pico-8 play session: mixed d-pad (fixed 12-tick cycle)

[t = 1 s] mixed d-pad (1.2s cycle ×~1): → ← ↑ ↓ + 🅾/❎ taps, ~1s
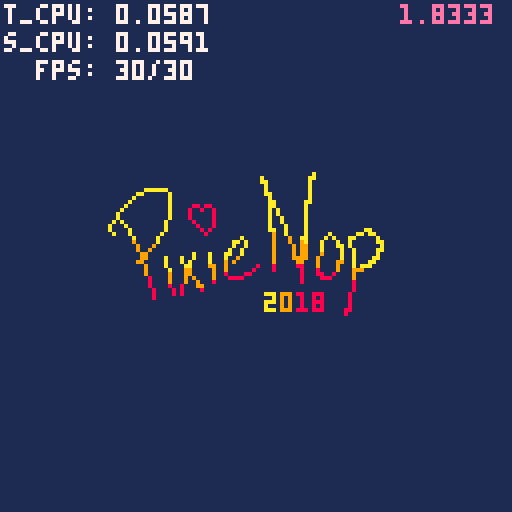
[t = 2 s] mixed d-pad (1.2s cycle ×~1): → ← ↑ ↓ + 🅾/❎ taps, ~2s
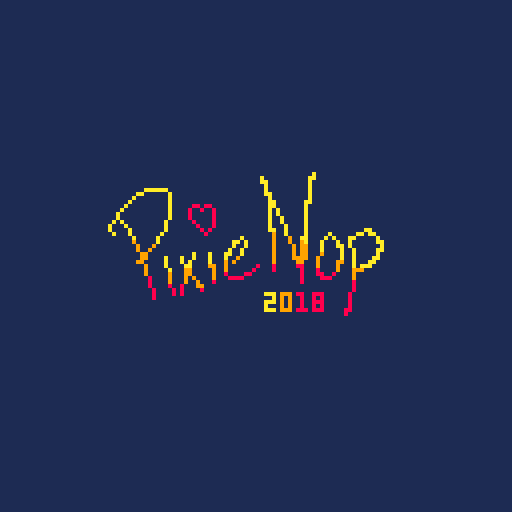
[t = 4 s] mixed d-pad (1.2s cycle ×~3): → ← ↑ ↓ + 🅾/❎ taps, ~4s
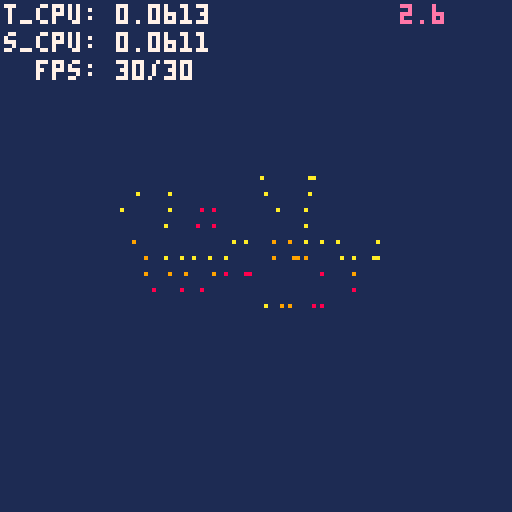
[t = 8 s] mixed d-pad (1.2s cycle ×~6): → ← ↑ ↓ + 🅾/❎ taps, ~8s
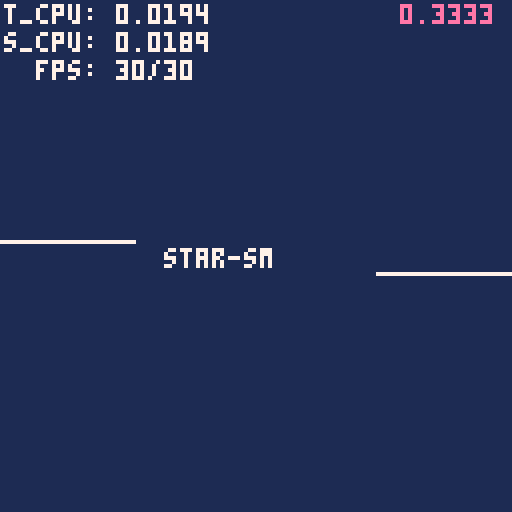

pico-8 cartridge
version 16
__lua__
-- star-smatter
-- pixienop (daniel oaks) 2018
scene = "0"
scene_just_entered = true
scene_start_time = 0
base_time = 0
show_debug = false

scene_list = {
		--"cls",
		
		"intro-pixienop",
		"intro-starsmatter",
		"intro-black",
		"intro-popin",
		"intro-popin-fadeout",
		"effect-bars",
		"effect-plasma",
		--plasma *of the rainbow's colours*? :ooo
		"effect-tunnel",
  "outro-planet",

		-- static before the restart
		"effect-screen-static",
}
-- here, we input times in a relative way,
-- but _init turns them into absolutes.
--
-- todo(dan): should we do this with ms to
-- prevent floating point scene/music desyncs?
scene_end_time = {}
scene_end_rtime = {}
scene_end_rtime["cls"] = 0.1
scene_end_rtime["intro-pixienop"] = 3.15
scene_end_rtime["intro-starsmatter"] = 3.2
scene_end_rtime["intro-black"] = 1
scene_end_rtime["intro-popin"] = 15.5
scene_end_rtime["intro-popin-fadeout"] = 1
scene_end_rtime["effect-bars"] = 36.5
scene_end_rtime["effect-plasma"] = 13.35
scene_end_rtime["effect-tunnel"] = 25.05
scene_end_rtime["outro-planet"] = 26.2
scene_end_rtime["effect-screen-static"] = 1.5


-- effect vars
outro_explosions_played = false

stars = {}

star_colours = {
		7, 7, 6, 6, 5,
		9, 10, 14, 13, 15,
}

charging_sprites = {
		204, 233, 236
}

plasma_rb_delay = 3
plasma_colours = {
		--1, 2, 8, 14, 4, 3, 1
		2, 1, 1, 1, 2, 1, 3, 3
}

rb_width = 3
rb_width_mod = rb_width / -2 -- helps centre things
rb_phase = 0.04
rb_current_sync = 0
rb_rainbow_pattern = {
		8,9,10,11,3,12,2,14,
		--8,9,10,3,1,2,14,
}

stxt_start_time = 99999
stxt_start_delay = 23
stxt_text = "star-smatter, my first demo!  hope you like it!  greetz to rez, razor1911, 4mat, flt, conspiracy, y'all are awesome and got me into this!  now back to the effects!"
stxt_start_x = 128 -- will depend on trig used
stxt_char_width = 4
stxt_x = 0
stxt_y = 110
stxt_speed = 2
stxt_amplitude = 2
stxt_phase = 0.06
stxt_colors = {
		--8, 14, 12, 3,
		--8,9,10,11,3,12,13,2,14,
		--8,9,10,3,12,2,14,
		8,9,10,3,12,14,
}

tun_speed = 0.3
tun_radius = 90
tun_smallest_radius_count = 1.2
tun_step_phase = 0.25
tun_step_speed = 0.1
tun_z_frames = 16
tun_angles_around = 30

-- because of how we canculate
-- the z, frames and step speed
-- factor into the step phase,
-- so must multiply into the
-- original one above \o/
tun_2_smallest_radius_count = 1.2
tun_2_step_speed = 0.05
tun_2_z_frames = 32
tun_2_colors = {
		8,9,10,11,3,12,2,14,
}
tun_2_angles_around = #tun_2_colors
tun_2_angle_mod = 0
tun_2_angle_mod_phase = 0.005

-- working vars
tprint_current_i = {} -- default is 0 so it prints on first char

-- demotime returns the current time,
-- fixed for demo replays and such :)
function demotime()
		return time() - base_time
end

function scenetime()
		return demotime() - scene_start_time
end

function _init()
		print("initializing")
		
		-- set initial scene
		scene = scene_list[1]
		
		-- make proper scene end times
		local stime = 0
		for i=1, #scene_list do
				local sname = scene_list[i]
				stime += scene_end_rtime[sname]
				scene_end_time[sname] = stime
		end
		
		base_time = time()
end

function _update()
		if btnp(4) then
				show_debug = not show_debug
		end

		if scene_end_time[scene] < demotime() then
				scene_just_entered = true
				for i=1, #scene_list do
						if scene_list[i] == scene then
								if i == #scene_list then
										-- restart the demo
										scene = scene_list[1]
										base_time = time()
								else
										scene = scene_list[i+1]
								end
								break
						end
				end
		end
		
		rb_current_sync += 0.0015
		if 1 < rb_current_sync then
				rb_current_sync -= 1
		end

		tun_2_angle_mod += tun_2_angle_mod_phase
		if 1 < tun_2_angle_mod then
				tun_2_angle_mod -= 1
		end
		
		stxt_x -= stxt_speed
end

function _draw()
--		print("scene " .. scene .. " - time " .. demotime())

		-- update scene start time
		if scene_just_entered then
				scene_start_time = demotime()
		end
		local st = scenetime()
		local dt = demotime()

		-- draw scene details
		if scene == "cls" then
				-- normally just for testing
				cls()
				outro_explosions_played = false
		elseif scene == "intro-pixienop" then
				if scene_just_entered then
						music(-1)
						sfx(1)
				end
				outro_explosions_played = false
		
				cls()
				color(1)
				rectfill(0, 0, 128, 128)

				-- draw the logo grey first
				pal()
				pal(10, 6)
				pal(9, 6)
				pal(8, 5)
				spr(176, 25, 39, 9, 5)
				
				color(7)
				pal()
				
				local tstate = st
				if st < 0.25 then
						tstate = 0
				elseif st < 1.35 then
						tstate *= 11
						tstate = flr(tstate)
						while 3 < tstate do
								tstate -= 3
						end
				else
						tstate = 4
				end
				
				if tstate == 0 then
						palt(8, true)
						palt(9, true)
						palt(10, true)
				elseif tstate == 1 then
						palt(8, true)
						palt(10, true)
				elseif tstate == 2 then
						palt(8, true)
						palt(9, true)
				elseif tstate == 3 then
						palt(9, true)
						palt(10, true)
				end
				spr(176, 25, 39, 9, 5)

				if st < 0.5 or 2.3 < st then
						pal()
						color(1)
						local stf = st
						local fp = 0b0
						if st < 0.5 then
  						fp = 0b0000000000000000
  						while 0.02 < stf do
  								fp = shl(fp, 1)
  								fp += 0b1
  								stf -= 0.02
  						end
  				elseif 2.15 < st then
  						fp = 0b1111111111111111
  						while 2.15 < stf do
  								fp = shl(fp, 1)
  								stf -= 0.035
  						end
  				end
						fillp(fp + 0b0.1)
						rectfill(0, 40, 128, 80)
						fillp()
				end
		elseif scene == "intro-starsmatter" then
				if scene_just_entered then
						music(1)
				end
				
				cls()
				color(1)
				rectfill(0, 0, 128, 128)
				
				if 128 < st*100 then				
						color(0)
						rectfill(0, 61 - min(st*100-128, 128)*0.85, 128, 67 + min(st*100-128, 128)*0.85)

  				color(1)
  				rectfill(0, 61, 128, 67)
				end
				
				color(7)
				rectfill(0, 60, min(st*100, 128), 60)
				rectfill(128 - min(st*100, 128), 68, 128, 68)
				
				tprint("star-smatter", scene_start_time, demotime(), 0.05, nil, 41, 62)
				if 1.3 < st then
						--tprint("a smol pico-8 demo", scene_start_time+1.3, demotime(), 0.05, nil, 29, 71)
						-- use smol font mentioned on the bbs (thx keiya!)
						tprint("\65 \83\77\79\76 \80\73\67\79-8 \68\69\77\79", scene_start_time+1.3, demotime(), 0.05, nil, 29, 71)
				end
		elseif scene == "intro-black" then
  		color(0)
  		rectfill(0, 128, 128, 128 - min(st*100, 128))
		elseif scene == "intro-popin" then
				local scroll_in = 128 - min(st*100, 128)
		
				-- dodgy sky -- to make betr latr
  		color(1)
  		rectfill(0, 128, 128, 128 - min(st*100, 128))
  		
  		-- draw stars
  		if scene_just_entered then
  				for i = 1, 80 do
  						local star = {}
  						star.x = flr(rnd() * 128)
  						star.y = flr(rnd() * 128)
  						star.life = flr(rnd() * 120)
  						star.colour = flr(rnd() * (#star_colours - 1)) + 1
  						star.big = 0.95 < rnd()
  						if (4 < star.y and star.y < 56) or (73 < star.y and star.y < 100) then
				  				add(stars, star)
				  		end
  				end
  		end
  		
  		for i = 1, #stars, 1 do
  				local star = stars[i]
  				
  				-- do here instead of update just because
  				-- putting it in update will affect all frames
  				-- and meh
  				star.life -= 1
  				if star.life < -30 then
  						star.life = flr(rnd() * 120)
  				end
  				stars[i].life = star.life
  
  				if 0 < star.life then
  						pal(7, star_colours[star.colour])
  						local star_sprite = 201
  						if star.big then
  								if 90 < star.life then
  										star_sprite = 203
  								elseif 35 < star.life then
  										star_sprite = 202
  								end
		    		end
		    		spr(star_sprite, star.x, star.y + scroll_in)
    		end
  		end
  		pal()
				
				-- draw clouds
				--todo: break cloud apart on lazer shootin'
				
				-- draw lazer
				if 14.7 < st then
						for i = 1, #rb_rainbow_pattern, 1 do
								color(rb_rainbow_pattern[i])
								local x1 = 58 + ((i-1)*1)
								local laz_height = 0
								if 14.7 < st and st < 15.1 then
										laz_height = max(0, 105-230*(0.5+cos((st-14.7)*0.7)*-0.5)+cos(i/(#rb_rainbow_pattern+1))*4)
								end
								rectfill(x1, laz_height, x1, 128)
						end
  		end
				
				-- draw charge-up
				if 14.65 < st then
						spr(218, 53, 97, 2, 1)
						spr(218, 55, 97, 2, 1)
						spr(218, 54, 97, 2, 1)
				elseif 11.5 < st then
						local base_sprite = charging_sprites[flr(sin(st*1.7)*1.4+2.4)]
						spr(base_sprite, 50, 94, 3, 2)
				elseif 11.3 < st then
						spr(218, 54, 95, 2, 1)
				elseif 11 < st then
						spr(217, 58, 95)
				end
				
				-- draw the lazar shooter
				pal(1, 6)
				pal(4, 5)
				pal(2, 0)
				color(13)
				spr(153, 38, 97 + 50 - 50 * min(st * 0.1, 1), 6, 3)
				pal()
				
				-- draw mountains
				local mountain_shake = 0
				if 6.5 < st and st < 10.2 then
						mountain_shake = max(min(1, sin(st*0.65)*2.5), -1)
				end
				spr(96, 0 + mountain_shake, 104 + scroll_in, 16, 3)

				-- draw buildings
				pal(4, 0)
				local building_shake = 0
				if 6.6 < st and st < 10.3 then
						building_shake = max(min(1, cos(st*0.9)*1.6), -1)
				end
  		spr(144, 0+building_shake, 112 + scroll_in, 8, 2)
  		spr(144, 64+building_shake, 112 + scroll_in, 8, 2)
  		pal()
  		
				color(7)
				if 14.7 < st then
						-- do nothing
				elseif 14.5 < st then
						color(5)
						print("project star-smatter.", 20, 62)
						print("our last hope.", 20, 68)
				elseif 8.75 < st then
						print("project star-smatter.", 20, 62)
						tprint("our last hope.", scene_start_time+8.75, demotime(), 0.1, nil, 20, 68)
				elseif 6.75 < st then
						tprint("project star-smatter.", scene_start_time+6.75, demotime(), 0.075, nil, 20, 62)
				elseif 4.7 < st then
						print("we all knew that this", 20, 62)
						print("day would come...", 20, 68)
				elseif 3.6 < st then
						print("we all knew that this", 20, 62)
						tprint("day would come...", scene_start_time+3.6, demotime(), 0.05, nil, 20, 68)
  		elseif 2.5 < st then
						tprint("we all knew that this", scene_start_time+2.5, demotime(), 0.05, nil, 20, 62)
  		end
		elseif scene == "intro-popin-fadeout" then
  		color(0)
  		rectfill(0, 128, 128, 128 - min(st*600, 128))
  elseif scene == "effect-bars" then
  		if scene_just_entered then
  				stxt_start_time = demotime() + stxt_start_delay
  				stxt_first_frame_this_add = true
  		end
  
  		-- draw bg
  		color(1)
  		rectfill(0, 0, 127, 127)

  		-- draw stars
  		if scene_just_entered then
  				stars = {}
  				for i = 1, 60 do
  						local star = {}
  						star.x = flr(rnd() * 128)
  						star.y = flr(rnd() * 128)
  						star.z = 0.85 < rnd()
  						star.life = flr(rnd() * 120)
  						star.colour = flr(rnd() * (#star_colours - 1)) + 1
  						star.big = 0.95 < rnd()
  						add(stars, star)
  				end
  		end
  		
  		for i = 1, #stars, 1 do
  				local star = stars[i]
  				
  				-- do here instead of update just because
  				-- putting it in update will affect all frames
  				-- and meh
  				star.life -= 1
  				if star.life < -30 then
  						star.life = flr(rnd() * 120)
  				end
  				stars[i].life = star.life
  				
  				star.y += 20 * rnd()
  				if 131 < star.y then
  						star.y = 0 - 3
  						star.x = rnd() * 128
		  				stars[i].x = star.x
  						star.z = 0.85 < rnd()
		  				stars[i].z = star.z
  						star.colour = flr(rnd() * (#star_colours - 1)) + 1
		  				stars[i].colour = star.colour
  						star.big = 0.95 < rnd()
		  				stars[i].big = star.big
  				end
  				stars[i].y = star.y
  
  				if not star.z then
    				if 0 < star.life then
    						pal(7, star_colours[star.colour])
    						local star_sprite = 201
    						if star.big then
    								if 90 < star.life then
    										star_sprite = 203
    								elseif 35 < star.life then
    										star_sprite = 202
    								end
  		    		end
  		    		spr(star_sprite, star.x, star.y)
      		end
      end
  		end
  		pal()
  		
  		-- draw rasterbars
  		local pattern_width = 24
  		local pattern_width_mod = 10
  		local pattern_height = 42 - max(0, 100-st*55)
  		local pattern_height_mod = 10
  		local pattern_height_perspective = 10
  		local rb_swirl_phase = 0 -- doesn't work right, lol
  		local pattern_vase_width = 10
  		local pattern_vase_phase = sin(st*0.1)*0.005
  		pattern_vase_phase *= min(1, max(0, st*0.25 - 3))

				-- really messes up the vase pattern after a while~
  		local extra_phase = min(20, max(1, st*0.45 - 8))
  		extra_phase *= min(1, max(0, 20 - st*0.45))
  		if extra_phase < 1 then
		  		pattern_vase_phase *= extra_phase
		  end
  		
  		for i = 1, #rb_rainbow_pattern, 1 do
    		--local x1 = 128/2 + flr(cos((st / 2)-(rb_phase*i))*pattern_width)
    		local y1 = pattern_height+cos((st / 2)+0.25-(rb_phase*i))*pattern_height_perspective+sin((st*0.5)+(i*rb_current_sync))*pattern_height_mod
    		if flr(((st-(rb_phase*i)) + 0.5) % 2) == 1 then
      		color(rb_rainbow_pattern[i])
      		--rectfill(x1+rb_width_mod, y1, x1+rb_width+rb_width_mod, 128)
      		for y2 = 128, y1, -1 do
      				local x2 = 128/2 + flr(cos((st / 2)-(rb_phase*i)+sin(y2*rb_swirl_phase))*pattern_width+((sin(cos((st / 2)-(rb_phase*i))*y2*pattern_vase_phase))*pattern_vase_width))
      				rectfill(x2+rb_width_mod, y2, x2+rb_width+rb_width_mod, y2)
      		end
      end
  		end
  
  		for i = #rb_rainbow_pattern, 1, -1 do
    		--local x1 = 128/2 + flr(cos((st / 2)-(rb_phase*i))*pattern_width)
    		local y1 = pattern_height+cos((st / 2)+0.25-(rb_phase*i))*pattern_height_perspective+sin((st*0.5)+(i*rb_current_sync))*pattern_height_mod
    		if flr(((st-(rb_phase*i)) + 0.5) % 2) == 0 then
      		color(rb_rainbow_pattern[i])
      		--rectfill(x1+rb_width_mod, y1, x1+rb_width+rb_width_mod, 128)
      		for y2 = 128, y1, -1 do
      				local x2 = 128/2 + flr(cos((st / 2)-(rb_phase*i)+sin(y2*rb_swirl_phase))*pattern_width+((sin(cos((st / 2)-(rb_phase*i))*y2*pattern_vase_phase))*pattern_vase_width))
      				rectfill(x2+rb_width_mod, y2, x2+rb_width+rb_width_mod, y2)
      		end
      end
  		end
  		
  		-- draw top stars
  		for i = 1, #stars, 1 do
  				if stars[i].z then
		  				local star = stars[i]
		  				
    				if 0 < star.life then
    						pal(7, star_colours[star.colour])
    						local star_sprite = 201
    						if star.big then
    								if 90 < star.life then
    										star_sprite = 203
    								elseif 35 < star.life then
    										star_sprite = 202
    								end
  		    		end
  		    		spr(star_sprite, star.x, star.y)
      		end
		  		end
		  end
		  pal()
		  
		  -- draw scroller
		  if stxt_start_time < dt then
		  		if stxt_first_frame_this_add then
		  				stxt_x = stxt_start_x
		  				stxt_first_frame_this_add = false
		  		end
		  
		  		-- restart text scrolling
    		local x_add = 0
    		--while stxt_x + stxt_char_width * (#stxt_text + 1) + x_add < 0 do
    		--		x_add += stxt_start_x + stxt_char_width * (#stxt_text + 1)
    		--end
		  
    		local c = 1 -- colour
    		local char = ""
    		local x = 0
    		local y = 0
    		local scrolltime = dt - stxt_start_time
    		for i = 1, #stxt_text, 1 do
    				char = sub(stxt_text, i, i)
    				x = (stxt_x + stxt_char_width*i) + x_add
    				y = stxt_y + sin(scrolltime + i * stxt_phase) * stxt_amplitude
    				
    				-- draw outline
    				color(0)
    				for xmod = -1, 1, 1 do
		    				for ymod = -1, 1, 1 do
				    				print(char, x+xmod, y+ymod)
				    		end
				    end
   
   					-- draw char
    				color(stxt_colors[c])
    				print(char, x, y)
    				
    				-- advance colours
    				if char != " " then
      				c += 1
      				if #stxt_colors < c then
      						c = 1
      				end
      		end
    		end


		  end
  		
  		-- draw intro fade-in
  		color(0)
  		rectfill(0, -1, 128, 128 - min(st*600, 129))
  		
  		-- draw outro fade-out
  		rectfill(0, -1, 128, 128 - min((36 - st)*600, 129))
  elseif scene == "effect-plasma" then
  		local sinst = sin(st)

  		-- draw black bg
  		color(0)
  		rectfill(0, 0, 127, 127)

				-- draw plasma
  		local result = 0
  		local colcount = #plasma_colours
  		--fillp(0x8aa2)
  		fillp(0xa5a5+0b0.1)
  		for x = 0, 127, 5 do
  				for y = 0, 127, 5 do
  						--result += sin((y * 0.01) + st * 0.1)
  						--result += sin((sin(x*0.004) + cos(y*0.004)) * st * 0.25)
  						--result += sin((x/127) + (y/256) + st*0.1)
  						--cx = x + 0.5 * sin(st*78)
  						--cy = y + 0.5 * sin(st*4)
  						--result += sin(sqrt(10 * ((cx ^ 2) + (cy ^ 2)) + st * 50.3)*0.005)
  						--if x % 6 == 0 and y % 6 == 0 then
  								result = sin(st+(x+(y*sin((x*0.005)*st*0.7)*0.7))*0.02)
  								result += sin((x * 0.01) + sinst * 0.1)
  								result += cos((x-30*sinst*0.15)*y*sinst*0.00002)
  								result /= 3
  								result = (result*0.5+0.5)*colcount+1
  								result = min(colcount, max(1, flr(result)))
  						
  								--pset(x, y, )
  								color(plasma_colours[result])
  								rectfill(x, y, x+4, y+4)
  						--end
  				end
  		end
  		fillp()

  		
  		-- draw rainbow
  		local max_x = min(127, max(0, flr((st - plasma_rb_delay) * 350)))
  		if 0 < max_x then
    		for x = 0, max_x do
    				local y = sin(x*0.01+st*4)*((sinst*2*0.5+0.5)*4.9)+((sin(st*0.46)*30.9))*(sin(x*0.004)*50/120)+50
    				for i = 1, #rb_rainbow_pattern, 1 do
    						if max_x < 127 then
      						if (i == 1 or i == #rb_rainbow_pattern) and max_x - 4 < x then
      						elseif (i == 2 or i == #rb_rainbow_pattern - 1) and max_x - 2 < x then
      						elseif (i == 3 or i == #rb_rainbow_pattern - 2) and max_x - 1 < x then
      						else
        						pset(x, y+(i-1), rb_rainbow_pattern[i])
        				end
        		else
        				pset(x, y+(i-1), rb_rainbow_pattern[i])
        		end
      		end
    		end
    end

  		-- draw intro fade-in
  		color(0)
  		rectfill(-1, 0, 128 - min(st*600, 129), 128)
  		
  		-- draw outro fade-out
  		rectfill(128, 0, min((12.8 - st)*600, 129), 128)
  elseif scene == "effect-tunnel" then
  		-- bg
  		color(1)
  		rectfill(0, 0, 127, 127)
  		
  	 local tt = st * 0.3
  		
  		-- initial tunnel stars
  		for z = 0, tun_z_frames, 1 do
  				local zmod = z / tun_z_frames
  				tt = (st - z * tun_step_speed) * tun_speed
  		
    		x = sin(tt) * 15.9 + sin(tt*2.4) * 4 + (128/2)
    		y = cos(tt) * 10.9 + cos(tt*5.6+3.7) * 3 + (128/2)
  
  				local starcolor = 7
  				if zmod < 0.15 then
  						starcolor = 0
  				elseif zmod < 0.33 then
  						starcolor = 5
  				elseif zmod < 0.66 then
  						starcolor = 6
  				end
    		color(starcolor)
  
    		local radius_mod = (z+tun_smallest_radius_count) / tun_z_frames
  				local radius = tun_radius * radius_mod
  
  				for angle = 1, tun_angles_around, 1 do
  						angle = (angle / tun_angles_around) + (zmod * tun_step_phase)
  
  						local x_around = x + radius * cos(angle)
  						local y_around = y + radius * sin(angle)
  						
  						pset(x_around, y_around)
  				end
  		end
  
  		-- tunnel strips
  		for z = 0, tun_2_z_frames, 1 do
  				local zmod = z / tun_2_z_frames
  				tt = (st - z * tun_2_step_speed) * tun_speed
  		
    		x = sin(tt) * 15.9 + sin(tt*2.4) * 4 + (128/2)
    		y = cos(tt) * 10.9 + cos(tt*5.6+3.7) * 3 + (128/2)
  
    		local radius_mod = (z+tun_2_smallest_radius_count) / tun_2_z_frames
  				local radius = tun_radius * radius_mod
  
  				for angle = 1, tun_2_angles_around, 1 do
  						local colorig = angle
  						angle = (angle / tun_2_angles_around) + (zmod * tun_step_phase) + tun_2_angle_mod
  
  						local x_around = x + radius * cos(angle)
  						local y_around = y + radius * sin(angle)
  						
  						pset(x_around, y_around, tun_2_colors[colorig])
  				end
  		end

  		-- draw intro fade-in
  		color(0)
  		rectfill(-1, 0, 64 - min(st*400, 65), 128)
  		rectfill(129, 0, 64 + min(st*400, 65), 128)
  		rectfill(0, -1, 128, 64 - min(st*400, 65))
  		rectfill(0, 129, 128, 64 + min(st*400, 65))
  		
  		-- draw outro fade-out
  		local fadeout_secs = 24.8
  		rectfill(129, 0, min((fadeout_secs - st)*400, 128), 128)
  		rectfill(-1, 0, 128 - min((fadeout_secs - st)*400, 129), 128)
  		rectfill(0, 128, 128, min((fadeout_secs - st)*400, 128))
  		rectfill(0, -1, 128, 128 - min((fadeout_secs - st)*400, 129))
  elseif scene == "outro-planet" then
  		-- stop music lol
  		if scene_just_entered then
  				--todo(dan): in-mem pattern replacement instead?
  				-- to keep the exact music place the same lol
  				music(20)
  		end
  
  		-- draw space
  		color(0)
  		rectfill(0, 0, 127, 127)
  		
  		-- draw stars
  		if scene_just_entered then
  				for i = 1, 80 do
  						local star = {}
  						star.x = flr(rnd() * 128)
  						star.y = flr(rnd() * 128)
  						star.life = flr(rnd() * 120)
  						star.colour = flr(rnd() * (#star_colours - 1)) + 1
  						star.big = 0.95 < rnd()
  						if (4 < star.y and star.y < 56) or (73 < star.y and star.y < 100) then
				  				add(stars, star)
				  		end
  				end
  		end
  		
  		for i = 1, #stars, 1 do
  				local star = stars[i]
  				
  				-- do here instead of update just because
  				-- putting it in update will affect all frames
  				-- and meh
  				star.life -= 1
  				if star.life < -30 then
  						star.life = flr(rnd() * 120)
  				end
  				stars[i].life = star.life
  
  				if 0 < star.life then
  						pal(7, star_colours[star.colour])
  						local star_sprite = 201
  						if star.big then
  								if 90 < star.life then
  										star_sprite = 203
  								elseif 35 < star.life then
  										star_sprite = 202
  								end
		    		end
		    		spr(star_sprite, star.x, star.y)
    		end
  		end
  		pal()
  		
  		-- draw planet
  		color(2)
  		circfill(280, 64, 200)
  		
  		clip(78, 0, 128-78, 128)
  		
  		sspr(0, 0, 127, 48, 78, 0)
  		sspr(0, 0, 127, 48, 50, 48)
  		sspr(0, 0, 127, 48, 30, 96, 127, 48, true)

  		color(12)
  		circ(280, 64, 201)
  		circ(280, 64, 202)
  		
  		color(0)
  		for width = 203, 220 do
		  		circ(280, 64, width)
		  end
		  
		  clip()

  		-- draw rainbow lol
  		max_x = min((st - 2)*7.5, 81)
  		
  		local rb_index = 1 + flr(st*5)
  		for x = 0, max_x do
  				y = 64
  				if x % 4 == 2 or x % 4 == 3 then
  						y = 65
  				end
  			
  				rb_index += 1
    		while #rb_rainbow_pattern < rb_index do
    				rb_index -= #rb_rainbow_pattern
    		end	
  			
  				pset(x, y, rb_rainbow_pattern[rb_index])
  		end
  		
  		-- draw asplosions
 			color(7)
 			local start_asp = 12.7
  		if start_asp < st then
  				if not outro_explosions_played then
  						music(-1)
  						sfx(4)
  						outro_explosions_played = true
  				end
  				circfill(81, 64, 5)
  		end
  		if start_asp + 0.8 < st then
  				circfill(81, 64, 25)
  		end
  		if start_asp + 1.8 < st then
  				circfill(81, 64, 40)
  		end
  		if start_asp + 2.8 < st then
  				circfill(81, 64, 66)
  		end
  		if start_asp + 3.8 < st then
  				rectfill(0, 0, 127, 127)
  		end
  		if start_asp + 0.15 < st then
  				circfill(86, 57, 8)
  		end
  		if start_asp + 0.3 < st then
  				circfill(83, 77, 12)
  		end
  		if start_asp + 0.45 < st then
  				circfill(76, 50, 14)
  		end
  		if start_asp + 0.60 < st then
  				circfill(94, 67, 10)
  		end
  		
  		-- draw outro text
  		if start_asp + 5.5 < st then
  				color(0)
						tprint("targets eliminated", scene_start_time+start_asp+5.5, demotime(), 0.05, 5, 28, 62)
  		end
  		if start_asp + 7 < st then
  				if flr(st) % 2 == 0 then
  						color(0)
  						pset(100, 66)
  				end
  		end
  		
  		-- fade-in
				if st < 1 then
						pal()
						color(0)
						local stf = st
						local fp = 0b0
						if st < 1.5 then
  						fp = 0b0000000000000000
  						while 0.07 < stf do
  								fp = shl(fp, 1)
  								fp += 0b1
  								stf -= 0.07
  						end
  				end
						fillp(fp + 0b0.1)
						rectfill(0, 0, 127, 127)
						fillp()
				end
  		
  		-- draw outro fade-out
  		local fadeout_secs = 26
  		rectfill(129, 0, min((fadeout_secs - st)*400, 128), 128)
  		rectfill(-1, 0, 128 - min((fadeout_secs - st)*400, 129), 128)
  		rectfill(0, 128, 128, min((fadeout_secs - st)*400, 128))
  		rectfill(0, -1, 128, 128 - min((fadeout_secs - st)*400, 129))

  elseif scene == "effect-screen-static" then
  		if scene_just_entered then
  				music(40)
  		end

  		cls()
  		for i = 0x6000, 0x7fff, 0x1 do
  				poke(i, band(rnd(0xff), 0x0f))
  		end
		end

		if show_debug then
  		-- print scene time lol
  		color(1)
  		rectfill(99, 0, 128, 6)
  		color(14)
  		print(st, 100, 1)

  		color(7)
  		print("t_cpu: " .. stat(1), 1, 1)
  		print("s_cpu: " .. stat(2), 1, 1+7)
  		print("  fps: " .. stat(7) .. "/" .. stat(8), 1, 1+7+7)
  end

		-- centre line
		--rectfill(63, 0, 64, 128)
		
		-- make sure starting scene marker is disabled
		if scene_just_entered then
				scene_just_entered = false
		end
end

-- typewriter print, takes:
-- - text
-- - started time of printing
-- - current time of printing
-- - per-character delay in secs
-- - per-character sound effect
-- - <other standard print() args>
function tprint(text, start_time, current_time, per_char_delay, per_char_sound, x, y, col)
		_tprint("1", text, start_time, current_time, per_char_delay, per_char_sound, x, y, col)
end
function tprint2(text, start_time, current_time, per_char_delay, per_char_sound, x, y, col)
		_tprint("2", text, start_time, current_time, per_char_delay, per_char_sound, x, y, col)
end

-- 'shard' is a rough way to handle
-- multiple tprints at once
function _tprint(shard, text, start_time, current_time, per_char_delay, per_char_sound, x, y, col)
		if tprint_current_i[shard] == nil then
				tprint_current_i[shard] = 0
		end

		far_i = 1
		for i=1, #text do
				if start_time + per_char_delay * (i - 1) <= current_time then
						far_i = i
				end
		end
		if tprint_current_i[shard] != far_i then
				tprint_current_i[shard] = far_i
				-- skip spaces
				if sub(text, far_i, far_i) != " " then
  				if per_char_sound != nil then
  						sfx(per_char_sound)
  				end
 		end
		end
		if col != nil then
				print(sub(text, 1, far_i), x, y, col)
		elseif x != nil and y != nil then
				print(sub(text, 1, far_i), x, y)
		else
				print(sub(text, 1, far_i))
		end
end
__gfx__
00001111111111111111111111111111111001111110000000000001111111111111111111111111111111110001111111111111111333000011111111000111
00011111111111111113111111111111100001111100000000000111111111111111111111111111111111111011111111111111111133300011111111110111
00011111111111111133331111111110000001111100000000001111111111111111111111cc1111011111111111111111111111111133330011111111111111
0011111111111111133333333111100000001111110100000001111111111111111111111ccccc11100111111111111111111111111113333101111111111111
01111111111111113333333333000000000011111110000000111111000001111111111111ccccc1111110000111111111111110001111333110111111111111
11111111111111113331133330000000000011111100000001111111100001111111111111ccccc1111100000011111111111110001111131111111111111111
11111111111111333311111111100000000111111000000011111111110001111111111110cccccc111000000000111111111110000111111111111110111111
11111111111113333300000011110000000111100000000111001111111001111111cccccccc1ccc111101111000000000011110000111111111111111011111
1111111111113333300000000011110000000000000000111111111111111111111ccccccccc1ccc111111111100000000001110000111111111111111001111
11111111111133300000000000000000000000000000011111111111111111111111cccccccccccc111111111100000000001111000011111111111111111111
1111111111133330000000000000000000000000000011111111111111111111111111ccccccccc1111111111000001111000100000000111111111111111111
111111111113330000000000000000000000000000011111111111111111111111111ccccccccc11111111111000000111000100000000000001111111111111
1111111111113000000000000000000000000000001111111111111111111111111cccccc0ccc111111111110000000011100000000000000000011111111111
011111111111100000000000000000000000000001111111111111111111111111ccccc0000c0111111111000000000001100010000000000000011111111111
1111111111110000000000000000000000000000011111111111111111111111111ccc0000000111111100000100000001100011000000000000000111111111
1111111111110000000000000000000000000000111111111111111111111111110ccc0000000111111100111100000000100011100000000000000011111111
1111111111110000000000000000000000000001111111111111111111111111cccccc0000001111111111111100000000100011110000000000000011111111
111111111111000000000000000000000000001111111111111111111111111cccccc00000111111111111111110000000000011110000000000000011011111
11111111111000000000000000000000000001111111000001ff111111100000cccc000011110001111111111110000000000111111000000000000000000111
1111111111000000000000000000000000001111111000000ffff111110000000000000011100000111111111110000000000000000011110000000000000011
11101111110000000000000000000000001111111110000000ffff11110000000000000011100000111111110101000000000000000001110000000000000011
111001111100000000000000000000001111111111100000000ffff1110000000000000011110000001111111111000000000000000000111100000000000011
11110111110000000cccccc01111111111111111111100000000ff11111000000000000011111100000001111111100000000000000000011100000000000111
1111111111000000cccccccc11111111111111111111100000000001111100000000000011110000000000111111110000000000000000001110000011111111
111111110000000cccccccccc0111111111111111111100000000001110000000000000111100000000000111111111110000000000000000110000011111111
11111110000000ccc0011cccccc11111111111111111100000000000000000000000001111100000000000011111111111100000000000000000000011111111
01111100000000cccccccccccccc1111111111111111111000000000000000000000111111100000000000011111111111011000000000000000000011111111
11110000000000cccccccccccccccc11111111111111111000000000000000001111111111100000000000011111111111011100000000000000000011111111
110000000000cccccccccccccccccccccc1111111111111100000000000000111111111111100000000000001111111111011110000000000000000011111111
00000000001ccccc1f1110cccccccccccccc11111111111110000000000011111111111111110000000000011111111111011111f00000000000000011111111
000000000111cccffff1100ccccccccccccccc11111111111111111111111111111111111111110001100011311111111101111fff0000000000000011111111
00000000111111fffff110011cccccccccccccc11111111111111111111111111111111111111111111111133311111111011111fff000000000000011111100
0000001111111fffff111011ccccccc11111cc1111111111111111111111111111111111111111111111113333333111110111111fff00000000000011110000
00001111111111ffcc11111ccc1111111111001100000111111111111111111111111111011111111111133333333311111111111fff00000000000111000000
11111111111111cccccc11ccc111111111000000000000111111111111111111111113111000001111111333113331111111111111f000000000000000000000
000011111111111cccccccccc1111111110000000000000111111111111111111111333111110001111133311111111111111111111000000000000000000000
100000011111111111ccccccc1111111100000010111100011011111111111111111131111111111111113111111111111111111111100000000000000000000
10000011111111111111cccc11111111100000011111100011111111111111111111111111111111111111111100111111111111111110000000000000000001
11000011111111111111111111111111100000111111110111111111111111000000000000001111111000111110011100111111111111000000000000000111
11000011111111111111111111111111110000111111111111111111110000000000000000000000010000000000000000111111111111111111111111111011
11100111111111111111111111011111111111111111111111111111000000000000000000000000000000000000000000111111101111111111111111111111
11100111111111111111111110001111111111111111111111111110000000000000000000000000000000000000001100111111000000111111111111111111
11111111110111111111111100111111111111111111111111111100000000000000000000000000000000000000001111111111000000000011111001111111
11111111111111111111111111111111111111111111111111111000000000001111111111000000000000000000011111111111133000000011111101111111
11111111111111111111111111111111111111111111111111110000000000001111111111111010000000000111111111111111333310000011111100111111
11111111111111111111111111111111111111111111111111110000000000000111111111111111111111001111111111111111133333331001111100011111
11111111111111111100111111111111111111111111111111100000001111111111111111111111111111001111101111111111113333333111111110001111
11111111111111111000001111111111111111100000000111000000011111111111111111111111111110011111100001111111111133333311111111001111
00000000000000000000000000000000000000000000000000000000000000000000000000000000000000000000000000000000000000000000000000000000
00000000000000000000000000000000000000000000000000000000000000000000000000000000000000000000000000000000000000000000000000000000
00000000000000000000000000000000000000000000000000000000000000000000000000000000000000000000000000000000000000000000000000000000
00000000000000000000000000000066660000000000000000000000000000000000000000000000000000000000000000000000000000000000000000000000
00000000000000000000000000006666666000000000000000000000000000000000000000000000000000000000000000000000000000000000000000000000
00000000000000000000000666666666666600000000000000000000000000000000000000000000000000000000000000000000000000000000000000000000
00000000000000000000556666656666665660000000000000000000000000000000000000000000000000000000000000000000000000000000000000000000
00000000000000000055555556555555566666660000000000000000000000000000000000000000000000000000000000000000000000000000000000000000
00000000000000005555555555555555556556666000000000000000000000000000000000000000000000000000000000000000000066666000000000000000
00000000000005555555555555555555555555666660000000000000000000000000000000000000000000000000000000000000666666666660000000000000
00000000000555555555555555555555555555566666660000000000000000000000000000000000000000000000000000000066666665566666000000000000
00000000005555555555555555555555555555555666666660000000000000000000000000000000000000000000000000066666665555566666655000000000
00000055555555555555555555555555555555555556665666650000000000000000000000000000000000000000000055566666666666665556665550000000
00055555335555555555555555555555555555555555555555665555000000000000000000000000000000000000055555666555555555555555555555550000
55353333333355555555555555555555555555555555555555555555555000000000000000000000000000000055555556665555556665555555555555555555
33333333333335555555555555333333355555333355555555555555555550000000000000000000000000005555566666555555665555555566566555555555
33333333333333335555553333333333335553333335555555555555555555550000000000000000000005555556655555555555555555555556666555555555
33333333333333333555333333333333355533333335553335533555355555555500000000000000055555555556555555555555555555555555556655555555
33333333333333333333333333355333333333333333533333333333333555555555555000005555555555555555555555555555555555555555555665555555
33333553333333333333333333553333333333333333533333333333333355555555555555555555555555555555555555533333333333355555555555553355
33333333333333333333333335555333333333333333333333333333333335555555555555555555555555333355335555333333333333335533335555533335
33333333333533333333333333333353333333333333333333333333333333355555553333355555555533333333333533333333333333333333333333333333
33333333333333333333333333333333333533333333333333333333333333333333333333333555555333333333333333333333333333333333333333333333
33335533333533333333333333333353333333333333333333555333353333333333333333333355553333333333333333333533333333333333333333333333
00000000000000000000000000000000000000000000000000000000000000000000000000000000000000000000000000000000000000000000000000000000
00000000000000000000000000000000000000000000000000000000000000000000000000000000000000000000000000000000000000000000000000000000
00000000000000000000000000000000000000000000000000000000000000000000000000000000000000000000000000000000000000000000000000000000
00000000000000000000000000000000000000000000000000000000000000000000000000000000000000000000000000000000000000000000000000000000
00000000000444400000000000000000004440000000000000000000000000000000000000000000000000000000000000000000000000000000000000000000
00000000000411400000000000000000044540000000000000000000000000000000000000000000000000000000000000000000000000000000000000000000
00000000000441400000000000000000045540044440444400000000000044400000000001111100000000001111111111111111000000000011111000000000
4444000000004140004440000000000004454004114441144000000000444d400000000001444410000000000144444444444410000000000144441000000000
4554400444444144404d440000000004445544044141111140000000444ddd440000000011111111000000001111111111111111000000001111111100000000
4555444411111111444dd444400044445555544411111111444440044dddddd40000000014222222111111111144442144444411111111112222224100000000
5555555516611661dddddddd44004544566554541111666111414404ddd6dddd0000000012444244444442444444421444444244444442144444422100000000
5666556511111111dddd6ddd54444545555555551611111111115444d6dd6d6d0000000014442444444424444444214444442444444421444444211100000000
5555565511116161d6d6dd6d55555555555665551111116111615555dddddd6d000000001442444344424446444214444442444c444214444442144100000000
5655665511611111dddddd6d56556665555555651161661111115565dd6d66dd000000001421444444244444442144e444244444442444b44421444100000000
5565556511111611d6d6d6dd55565555565555551611116116115565d66ddddd0000000012144444424474644244444442144144424444444244444100000000
5555555511111111dddddddd55555555555555551111111111115555dddddddd0000000011444444244444442444e44421444444244434442444444100000000
0000000000000000000000000000000000000000000000000000000000000000000000001444e442444644424444444214444442444444424444442100000000
00000000000000000000000000000000000000000000000000000000000000000000000014444424444444244444442144444424444444244444424100000000
00000000000000000000000000000000000000000000000000000000000000000000000014444244444442444444421444444244444442444444244100000000
000000000000000000000000000000000000000000000000000000000000000000000000144421444444244c4444214444442444444424444442444100000000
00000000000000000000000000000000000000000000000000000a000000000000000000144214444442444444424444444244444442444444244b4100000000
0000000000000000000000000000000000000000a00000000000aa00000000000000000014214444442444444424444444244444442444444244444100000000
0000000000000000000000000000000000000000aa0000000000a000000000000000000012144444424444444244444442444444424444442444444100000000
00000000000000000000000000000000000000000a0000000000a000000000000000000011444444244444442444444424444444244444424444442100000000
00000000000aaaaaa000000000000000000000000a0000000000a000000000000000000000000000000000000000000000000000000000000000000000000000
000000000aa000000a00000000000000000000000aa000000000a000000000000000000000000000000000000007000000000000000000000000000000000000
00000000a00000000a000000000000000000000000a000000000a000000000000000000000000000000700000007000000000000000000000000000000000000
0000000a000000000a000000000000000000000000aa0000000aa000000000000000000000070000007070000770770000000000007000000000000000000000
000000a0000000000a000008808800000000000000aa0000000a0000000000000000000000000000000700000007000000000070000000000070000000000000
00000a00000000000a000080080080000000000000a0a000000a0000000000000000000000000000000000000007000000000000000700007000007000000000
0000a000000000000a000080000080000000000000a0a000000a0000000000000000000000000000000000000000000000077777777777777777700000000000
0000a000000000000a000080000080000000000000a00a00000a00000000000000000000000000000000000000000000007777aaaaaaaaaaaa77770000000000
000a0a0000000000a0000008000080000000000000a00a00000a0000000000000000000000000000000000000000000000777aaaaaaaaaaaaaa7770000000000
00a000a000000000a0000000800080000000000000a000a0000a0000000000000000000000000000000000000000000000777aaaaaaaaaaaaaa7770000000000
00a0000a00000000a0000000080800000000000000aa00a0000a00000000000000aa000000000000000000000000000000077aaaaaaaaaaaaaa7700000000000
000a000a0000000a000000000080000000000000000900a0000a00000a000000aa0aa00000000000000007777770000000000aaaaaaaaaaaaaa0000000000000
00000000a00000a00000000000000000000a00000009000900aa0000a0a000aa00000a00000000000000777777770000000000aaaaaaaaaaaa00000000000000
00000000900000a000000000000000000aa0a00000090009009a000a000a00a000000aa0000000000000777aa777000000000000000000000000000000000000
000000000900090000000000000000000a00a000000900009099000a000aa0a0000000a000777700000077aaaa77000000000000000000000000000000000000
00000000090090000000000000000000a00a0000000900009099000a0000a00a00000aa0077aa770000007aaaa70000000000000000000000000000000000000
00000000009900000000000a000a000aa00a000000090000909900090000a00a00000a0000000000000000000000000000000000000000000000000000000000
0000000000990000a000a00a000a000a0090000000090000999900900000a00a0000aa0000000000000000000000000000000000000000000000000000000000
0000000009900000a000a0a0000a00090900000000090000099000900009900a000aa00000000000000000000000000000000000000000000000000000000000
0000000000090000a0000aa0000990090000000800080000088000900009000a0aaa000000070000000070000000000000000070000000000007000000000000
00000000000900000a00099000009009000000800008000000800080000900099900000000700000000007000000700000000000000007000000700000000000
00000000000900000900099000009008000088000000000000800088008000090000000000000000000000000000000000000770000700000000000000000000
00000000000080000900090900009000888800000000000000800008880000090000000000077777777777777777700000077777777777777777700000000000
000000000000800009000900900080000000000000000000008000000000000800000000007777aaaaaaaaaaaa777700007777aaaaaaaaaaaa77770000000000
00000000000080000800800099000000000000000000000000000000000000080000000000777aaaaaaaaaaaaaa7770000777aaaaaaaaaaaaaa7770000000000
00000000000008000080800008000000000000000000000000000000000000080000000000777aaaaaaaaaaaaaa7770000777aaaaaaaaaaaaaa7770000000000
00000000000008000080800000000000000000000aaa099908800888000000800000000000077aaaaaaaaaaaaaa7700000077aaaaaaaaaaaaaa7700000000000
0000000000000800000000000000000000000000000a090900800808000000800000000000000aaaaaaaaaaaaaa0000000000aaaaaaaaaaaaaa0000000000000
00000000000000000000000000000000000000000aaa0909008008880000008000000000000000aaaaaaaaaaaa000000000000aaaaaaaaaaaa00000000000000
00000000000000000000000000000000000000000a00090900800808000000800000000000000000000000000000000000000000000000000000000000000000
00000000000000000000000000000000000000000aaa099908880888000008800000000000000000000000000000000000000000000000000000000000000000
00000000000000000000000000000000000000000000000000000000000008000000000000000000000000000000000000000000000000000000000000000000
